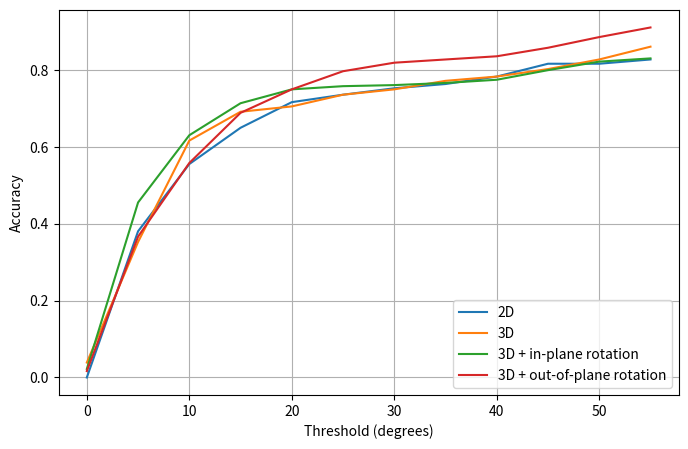

Reproduce this figure in Python.
import numpy as np
from matplotlib import pyplot as plt

print("INFO: Plotting...")
thresholds = [theta for theta in range(0, 60, 5)]


medErr_geom_loss = 8.0
acc_geom_loss = [0.0000, 0.3806, 0.5556, 0.6500, 0.7167, 0.7361, 0.7528, 0.7639, 0.7833, 0.8167, 0.8167, 0.8278]

medErr_geom_loss_inplane_rotation = 10.0
acc_geom_loss_inplane_rotation = [0.0000, 0.3139, 0.5000, 0.6389, 0.6972, 0.7194,  0.7361, 0.7500, 0.7528, 0.7611, 0.7778, 0.7917]

medErr_geom_loss_3d = 7.0
acc_geom_loss_3d = [0.0389, 0.3528, 0.6167, 0.6917, 0.7056, 0.7361, 0.7500, 0.7722, 0.7833, 0.8028, 0.8278, 0.8611]

medErr_geom_loss_3d_inplane_rotation = 6.0
acc_geom_loss_3d_inplane_rotation = [0.0222, 0.4556, 0.6306, 0.7139, 0.7500, 0.7583, 0.7611, 0.7667, 0.7750, 0.8000, 0.8222, 0.8306]

medErr_geom_loss_3d_outofplane_rotation = 8.0
acc_geom_loss_3d_outofplane_rotation = [0.0167, 0.3667,  0.5583, 0.6889, 0.7500, 0.7972, 0.8194, 0.8278, 0.8361, 0.8583, 0.8861, 0.9111]
plt.figure(figsize=[8, 5])
#plt.title("Accuracy")
plt.ylabel("Accuracy")
plt.xlabel("Threshold (degrees)")

plt.plot(thresholds, acc_geom_loss, label="2D")
plt.plot(thresholds, acc_geom_loss_3d, label="3D")
#plt.plot(thresholds, acc_geom_loss_inplane_rotation, label="2D + in-plane rotation")
plt.plot(thresholds, acc_geom_loss_3d_inplane_rotation, label="3D + in-plane rotation")
plt.plot(thresholds, acc_geom_loss_3d_outofplane_rotation, label="3D + out-of-plane rotation")
plt.legend(loc="lower right")
plt.grid(True)
plt.savefig("acc_3d.png")

"""
medErrs = [medErr_geom_loss, medErr_geom_loss_3d_inplane_rotation, medErr_geom_loss_3d_outofplane_rotation]

plt.figure(figsize=[4, 4])
#plt.title("Median Error")
plt.ylabel("Median Error (degrees)")
plt.bar(0, medErrs[0],  label="2D")
#plt.bar(1, medErrs[1],  label="3D")
plt.bar(1, medErrs[1],  label="3D + in-plane rotation")
plt.bar(2, medErrs[2], label="3D + out-of-plane rotation")
plt.xticks([0, 1, 2], [])
plt.legend(loc="upper right")
plt.savefig("mederr.png")
"""
print("Done!")
